Run: headless pygame with SDL's dummy video driver; simulated clock (each Clock.tick advances the game by its frame time, no real sleeping); random seed 0; keys injected as events and as key.get_pressed() state; no mouse input.
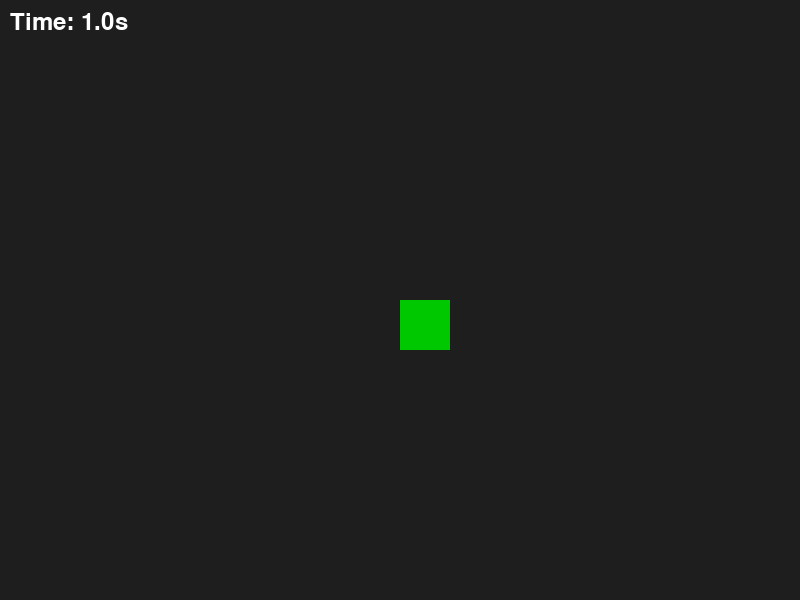
Frame 1 of 4 · flips 1–60 · no input
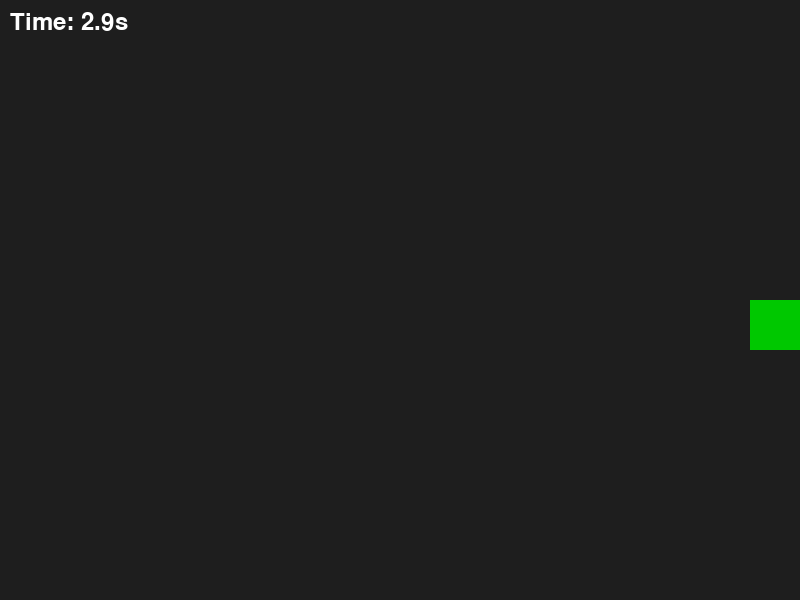
Frame 2 of 4 · flips 61–180 · tapped SPACE, RETURN · held RIGHT (→), D
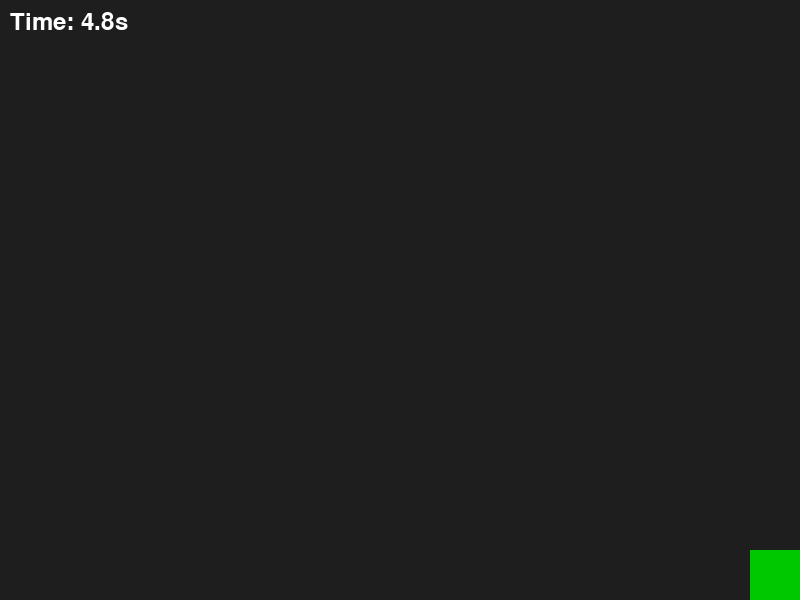
Frame 3 of 4 · flips 181–300 · held DOWN (↓), S
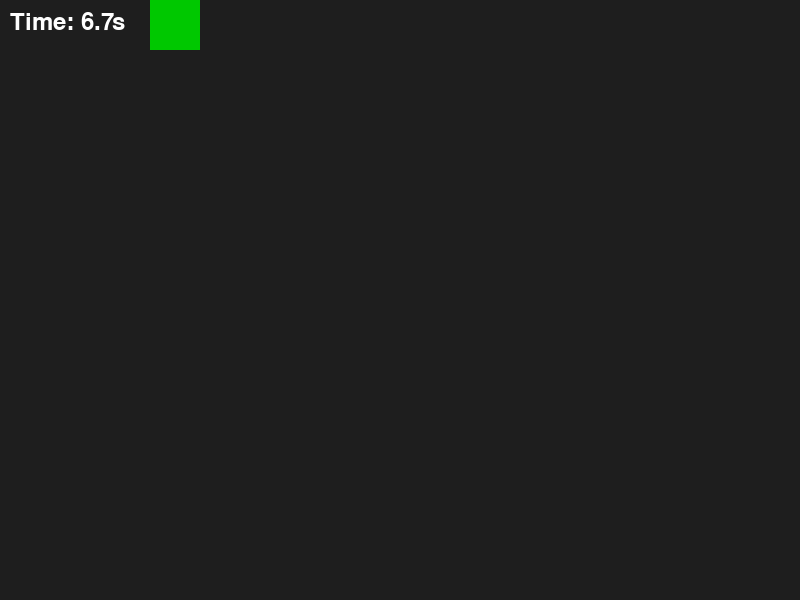
Frame 4 of 4 · flips 301–420 · held LEFT (←), A, UP (↑), W

The pygame program that drew these frames:

import pygame
import random
import sys

# Constants
WIDTH, HEIGHT = 800, 600
PLAYER_SIZE = 50
ENEMY_SIZE = 40
PLAYER_SPEED = 5
ENEMY_SPEED = 2
SPAWN_ENEMY_EVENT = pygame.USEREVENT + 1
SPAWN_INTERVAL = 2000  # milliseconds

pygame.init()
screen = pygame.display.set_mode((WIDTH, HEIGHT))
pygame.display.set_caption("Vampire Survivor")
clock = pygame.time.Clock()

# Player setup
def create_player():
    rect = pygame.Rect(WIDTH // 2, HEIGHT // 2, PLAYER_SIZE, PLAYER_SIZE)
    return rect

player = create_player()

# Enemy list
enemies = []

def spawn_enemy():
    x = random.choice([0, WIDTH - ENEMY_SIZE])
    y = random.randint(0, HEIGHT - ENEMY_SIZE)
    enemy_rect = pygame.Rect(x, y, ENEMY_SIZE, ENEMY_SIZE)
    enemies.append(enemy_rect)

pygame.time.set_timer(SPAWN_ENEMY_EVENT, SPAWN_INTERVAL)

font = pygame.font.SysFont(None, 36)
start_ticks = pygame.time.get_ticks()

def move_player(keys, player_rect):
    if keys[pygame.K_LEFT] and player_rect.left > 0:
        player_rect.x -= PLAYER_SPEED
    if keys[pygame.K_RIGHT] and player_rect.right < WIDTH:
        player_rect.x += PLAYER_SPEED
    if keys[pygame.K_UP] and player_rect.top > 0:
        player_rect.y -= PLAYER_SPEED
    if keys[pygame.K_DOWN] and player_rect.bottom < HEIGHT:
        player_rect.y += PLAYER_SPEED


def move_enemies(player_rect):
    for enemy in enemies:
        if enemy.x < player_rect.x:
            enemy.x += ENEMY_SPEED
        elif enemy.x > player_rect.x:
            enemy.x -= ENEMY_SPEED
        if enemy.y < player_rect.y:
            enemy.y += ENEMY_SPEED
        elif enemy.y > player_rect.y:
            enemy.y -= ENEMY_SPEED


def check_collisions(player_rect):
    for enemy in enemies:
        if player_rect.colliderect(enemy):
            return True
    return False


running = True
while running:
    dt = clock.tick(60)
    for event in pygame.event.get():
        if event.type == pygame.QUIT:
            running = False
        elif event.type == SPAWN_ENEMY_EVENT:
            spawn_enemy()

    keys = pygame.key.get_pressed()
    move_player(keys, player)
    move_enemies(player)

    if check_collisions(player):
        running = False

    screen.fill((30, 30, 30))

    for enemy in enemies:
        pygame.draw.rect(screen, (200, 0, 0), enemy)

    pygame.draw.rect(screen, (0, 200, 0), player)

    survived_seconds = (pygame.time.get_ticks() - start_ticks) / 1000
    timer_surface = font.render(f"Time: {survived_seconds:.1f}s", True, (255, 255, 255))
    screen.blit(timer_surface, (10, 10))

    pygame.display.flip()

pygame.quit()
print(f"You survived {survived_seconds:.1f} seconds!")
